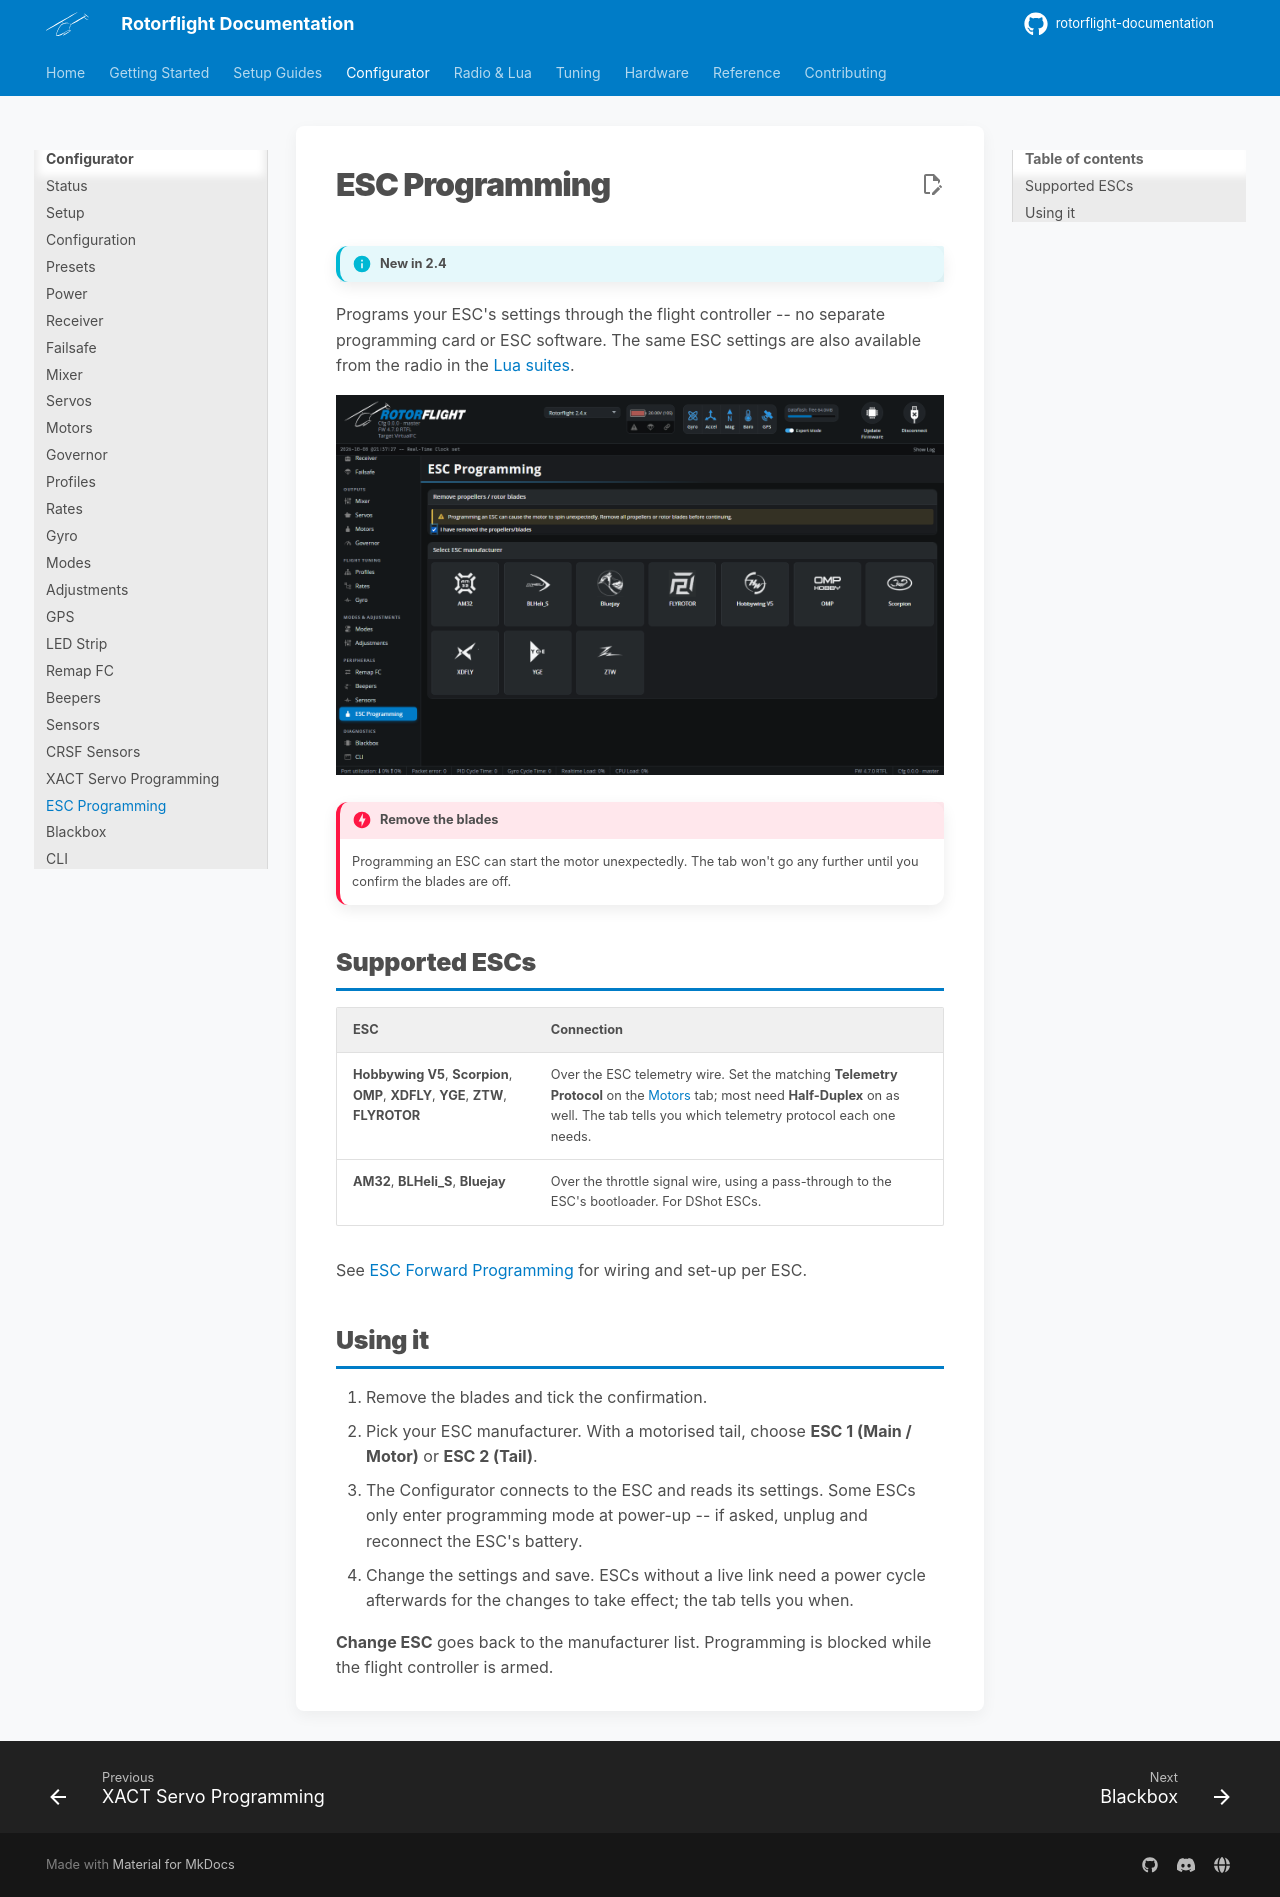

repository: rotorflight/rotorflight-documentation · page: configurator/tabs/esc-programming/index.html · generator: mkdocs

# ESC Programming

!!! info "New in 2.4"

Programs your ESC's settings through the flight controller -- no separate
programming card or ESC software. The same ESC settings are also available
from the radio in the [Lua suites](../../radio/index.md).

![ESC Programming tab](../../assets/images/configurator/esc-programming.png)

!!! danger "Remove the blades"
    Programming an ESC can start the motor unexpectedly. The tab won't go
    any further until you confirm the blades are off.

## Supported ESCs

| ESC | Connection |
| --- | --- |
| **Hobbywing V5**, **Scorpion**, **OMP**, **XDFLY**, **YGE**, **ZTW**, **FLYROTOR** | Over the ESC telemetry wire. Set the matching **Telemetry Protocol** on the [Motors](motors.md) tab; most need **Half-Duplex** on as well. The tab tells you which telemetry protocol each one needs. |
| **AM32**, **BLHeli_S**, **Bluejay** | Over the throttle signal wire, using a pass-through to the ESC's bootloader. For DShot ESCs. |

See [ESC Forward Programming](../../setup/esc-programming.md) for wiring
and set-up per ESC.

## Using it

1. Remove the blades and tick the confirmation.
2. Pick your ESC manufacturer. With a motorised tail, choose **ESC 1 (Main
   / Motor)** or **ESC 2 (Tail)**.
3. The Configurator connects to the ESC and reads its settings. Some ESCs
   only enter programming mode at power-up -- if asked, unplug and
   reconnect the ESC's battery.
4. Change the settings and save. ESCs without a live link need a power
   cycle afterwards for the changes to take effect; the tab tells you when.

**Change ESC** goes back to the manufacturer list. Programming is blocked
while the flight controller is armed.
